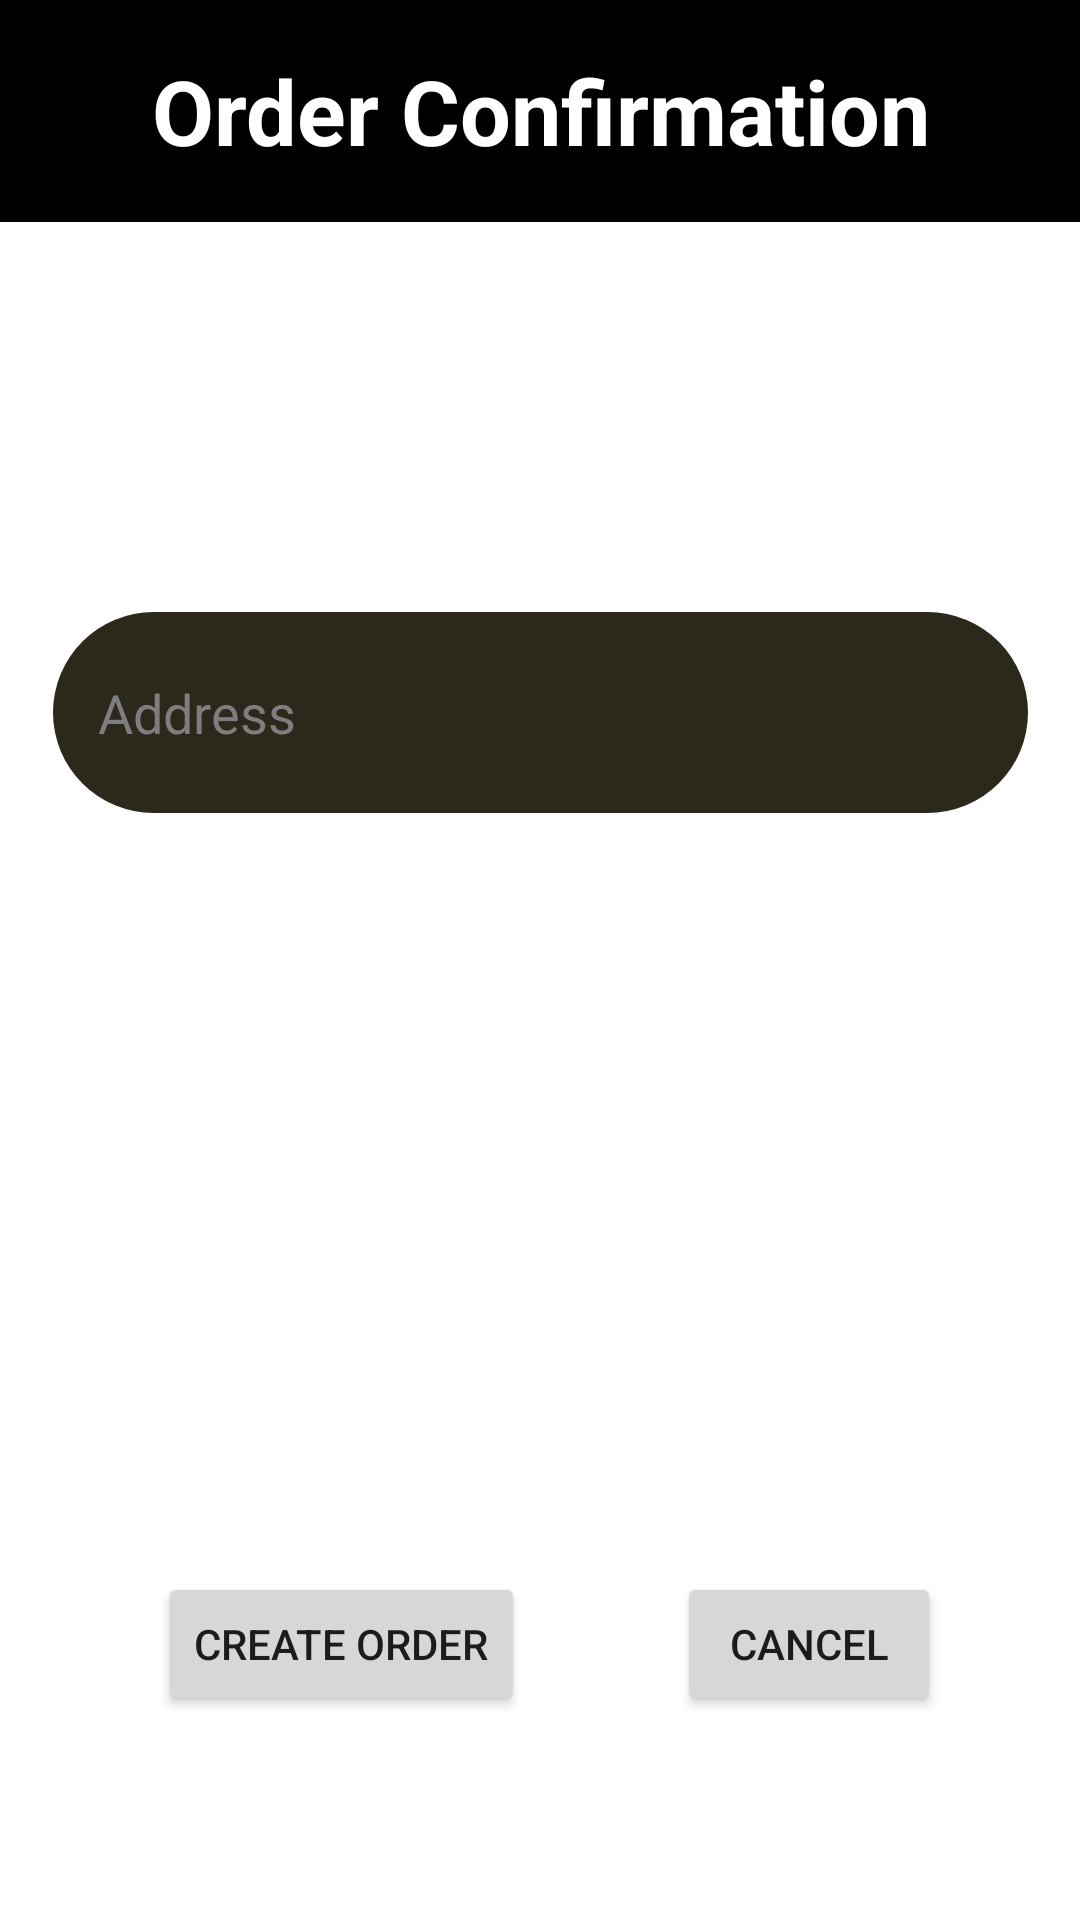

Android layout source for this screen:
<!-- AndroidManifest.xml: application theme Theme.App_with_php -->
<!-- res/layout/fragment_first.xml -->
<?xml version="1.0" encoding="utf-8"?>
<FrameLayout xmlns:android="http://schemas.android.com/apk/res/android"
    xmlns:app="http://schemas.android.com/apk/res-auto"
    xmlns:tools="http://schemas.android.com/tools"
    android:layout_width="match_parent"
    android:layout_height="match_parent"
    tools:context=".BlankFragment"
    android:background="@color/white">

    <androidx.constraintlayout.widget.ConstraintLayout
        android:layout_width="match_parent"
        android:layout_height="match_parent"
        android:background="@color/white">

        <TextView
            android:id="@+id/textView"
            android:layout_width="413dp"
            android:layout_height="74dp"
            android:background="@color/black"
            android:gravity="center"
            android:text="Order Confirmation"
            android:textColor="@color/white"
            android:textSize="30dp"
            android:textStyle="bold"
            app:layout_constraintBottom_toBottomOf="parent"
            app:layout_constraintEnd_toEndOf="parent"
            app:layout_constraintStart_toStartOf="parent"
            app:layout_constraintTop_toTopOf="parent"
            app:layout_constraintVertical_bias="0.0" />


        <EditText
            android:id="@+id/address"
            android:layout_width="325dp"
            android:layout_height="67dp"
            android:background="@drawable/rounded_corner_edit_view2"
            android:ems="10"
            android:hint="Address"
            android:textColor="@color/white"
            android:textColorHint="#7E7E7E"
            android:inputType="textPersonName"
            app:layout_constraintBottom_toBottomOf="parent"
            app:layout_constraintEnd_toEndOf="parent"
            app:layout_constraintStart_toStartOf="parent"
            app:layout_constraintTop_toTopOf="parent"
            app:layout_constraintVertical_bias="0.356" />

        <Button
            android:id="@+id/C_Order"
            android:layout_width="wrap_content"
            android:layout_height="wrap_content"
            android:text="Create order"
            app:layout_constraintBottom_toBottomOf="parent"
            app:layout_constraintEnd_toEndOf="parent"
            app:layout_constraintHorizontal_bias="0.222"
            app:layout_constraintStart_toStartOf="parent"
            app:layout_constraintTop_toTopOf="parent"
            app:layout_constraintVertical_bias="0.885" />

        <Button
            android:id="@+id/Cancel"
            android:layout_width="wrap_content"
            android:layout_height="wrap_content"
            android:text="Cancel"
            app:layout_constraintBottom_toBottomOf="parent"
            app:layout_constraintEnd_toEndOf="parent"
            app:layout_constraintHorizontal_bias="0.83"
            app:layout_constraintStart_toStartOf="parent"
            app:layout_constraintTop_toTopOf="parent"
            app:layout_constraintVertical_bias="0.885" />

    </androidx.constraintlayout.widget.ConstraintLayout>
</FrameLayout>
<!-- resources referenced by this layout -->
<resources>
  <!-- drawable rounded_corner_edit_view2 (drawable) -->
  <?xml version="1.0" encoding="utf-8"?>
  <shape xmlns:android="http://schemas.android.com/apk/res/android">
      <corners  android:radius="40dp"/>
      <solid android:color="#2C281C"></solid>
      <padding
          android:left="15dp"
          android:right="15dp" />
  
  </shape>
  <style name="Theme.App_with_php" parent="Theme.MaterialComponents.DayNight.NoActionBar">
          
          <item name="colorPrimary">@color/purple_500</item>
          <item name="colorPrimaryVariant">@color/purple_700</item>
          <item name="colorOnPrimary">@color/white</item>
          
          <item name="colorSecondary">@color/teal_200</item>
          <item name="colorSecondaryVariant">@color/teal_700</item>
          <item name="colorOnSecondary">@color/black</item>
          
          <item name="android:statusBarColor" tools:targetApi="l">?attr/colorPrimaryVariant</item>
          
      </style>
  <!-- not gathered from this repository: default colours our renderer supplied (Android Studio template values) -->
  <color name="purple_500">#FF6200EE</color>
  <color name="purple_700">#FF3700B3</color>
  <color name="teal_200">#FF03DAC5</color>
  <color name="teal_700">#FF018786</color>
  <color name="black">#FF000000</color>
  <color name="white">#FFFFFFFF</color>
</resources>
